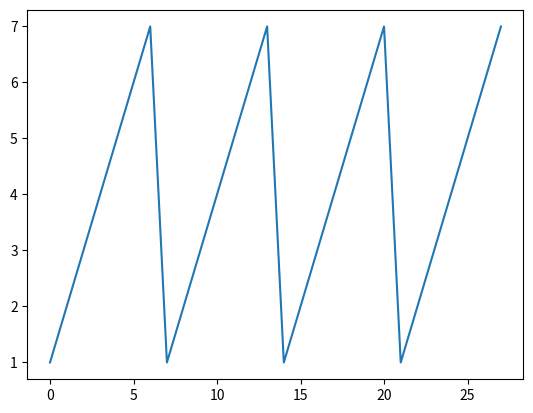

Python code for this plot:
import matplotlib.pyplot as plt

array = [1, 2, 3, 4, 5, 6, 7,1, 2, 3, 4, 5, 6, 7,1, 2, 3, 4, 5, 6, 7,1, 2, 3, 4, 5, 6, 7]

plt.plot(array)
plt.show()
